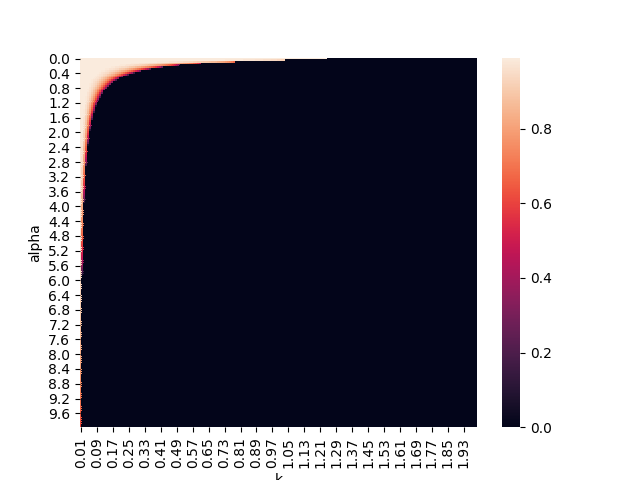

The table this chart was drawn from, first rows:
, 0.01, 0.02, 0.03, 0.04, 0.05, 0.060000000000000005, 0.06999999999999999, 0.08, 0.09, 0.09999999999999999, 0.11, 0.12, 0.13, 0.14, 0.15000000000000002, 0.16, 0.17, 0.18000000000000002, 0.19, 0.2, 0.21000000000000002, 0.22, 0.23
0.0, 0.99, 0.99, 0.99, 0.99, 0.99, 0.99, 0.99, 0.99, 0.99, 0.99, 0.99, 0.99, 0.99, 0.99, 0.99, 0.99, 0.99, 0.99, 0.99, 0.99, 0.99, 0.99, 0.99
0.05, 0.99, 0.99, 0.99, 0.99, 0.99, 0.99, 0.99, 0.99, 0.99, 0.99, 0.99, 0.99, 0.99, 0.99, 0.99, 0.99, 0.99, 0.99, 0.99, 0.99, 0.99, 0.99, 0.99
0.1, 0.99, 0.99, 0.99, 0.99, 0.99, 0.99, 0.99, 0.99, 0.99, 0.99, 0.99, 0.99, 0.99, 0.99, 0.99, 0.99, 0.99, 0.99, 0.99, 0.99, 0.99, 0.99, 0.99
0.15, 0.99, 0.99, 0.99, 0.99, 0.99, 0.99, 0.99, 0.99, 0.99, 0.99, 0.99, 0.99, 0.99, 0.99, 0.99, 0.99, 0.99, 0.99, 0.99, 0.99, 0.99, 0.99, 0.99
0.2, 0.99, 0.99, 0.99, 0.99, 0.99, 0.99, 0.99, 0.99, 0.99, 0.99, 0.99, 0.99, 0.99, 0.99, 0.99, 0.99, 0.99, 0.99, 0.99, 0.99, 0.98, 0.98, 0.98
0.25, 0.99, 0.99, 0.99, 0.99, 0.99, 0.99, 0.99, 0.99, 0.99, 0.99, 0.99, 0.99, 0.99, 0.99, 0.99, 0.99, 0.98, 0.98, 0.97, 0.97, 0.96, 0.95, 0.95
0.3, 0.99, 0.99, 0.99, 0.99, 0.99, 0.99, 0.99, 0.99, 0.99, 0.99, 0.99, 0.99, 0.99, 0.98, 0.98, 0.97, 0.97, 0.96, 0.95, 0.94, 0.92, 0.91, 0.9
0.35, 0.99, 0.99, 0.99, 0.99, 0.99, 0.99, 0.99, 0.99, 0.99, 0.99, 0.99, 0.98, 0.98, 0.97, 0.96, 0.95, 0.94, 0.93, 0.91, 0.89, 0.87, 0.84, 0.82
0.4, 0.99, 0.99, 0.99, 0.99, 0.99, 0.99, 0.99, 0.99, 0.99, 0.99, 0.98, 0.97, 0.96, 0.95, 0.94, 0.92, 0.9, 0.88, 0.85, 0.82, 0.79, 0.75, 0.7
0.45, 0.99, 0.99, 0.99, 0.99, 0.99, 0.99, 0.99, 0.99, 0.99, 0.98, 0.97, 0.96, 0.94, 0.93, 0.9, 0.88, 0.85, 0.82, 0.77, 0.73, 0.67, 0.6, 0.52
0.5, 0.99, 0.99, 0.99, 0.99, 0.99, 0.99, 0.99, 0.99, 0.98, 0.97, 0.96, 0.94, 0.92, 0.89, 0.86, 0.82, 0.78, 0.73, 0.67, 0.59, 0.49, 0.35, 0.0
0.55, 0.99, 0.99, 0.99, 0.99, 0.99, 0.99, 0.99, 0.98, 0.97, 0.96, 0.94, 0.91, 0.88, 0.85, 0.8, 0.75, 0.69, 0.61, 0.51, 0.36, 0.0, 0.0, 0.0
0.6, 0.99, 0.99, 0.99, 0.99, 0.99, 0.99, 0.98, 0.97, 0.96, 0.94, 0.91, 0.88, 0.84, 0.79, 0.73, 0.66, 0.56, 0.43, 0.2, 0.0, 0.0, 0.0, 0.0
0.65, 0.99, 0.99, 0.99, 0.99, 0.99, 0.99, 0.98, 0.96, 0.94, 0.92, 0.88, 0.84, 0.79, 0.72, 0.64, 0.52, 0.36, 0.0, 0.0, 0.0, 0.0, 0.0, 0.0
0.7, 0.99, 0.99, 0.99, 0.99, 0.99, 0.98, 0.97, 0.95, 0.93, 0.89, 0.85, 0.79, 0.72, 0.63, 0.51, 0.32, 0.0, 0.0, 0.0, 0.0, 0.0, 0.0, 0.0
0.75, 0.99, 0.99, 0.99, 0.99, 0.99, 0.98, 0.96, 0.94, 0.91, 0.86, 0.81, 0.73, 0.64, 0.51, 0.31, 0.0, 0.0, 0.0, 0.0, 0.0, 0.0, 0.0, 0.0
0.8, 0.99, 0.99, 0.99, 0.99, 0.99, 0.97, 0.95, 0.92, 0.88, 0.83, 0.75, 0.66, 0.53, 0.33, 0.0, 0.0, 0.0, 0.0, 0.0, 0.0, 0.0, 0.0, 0.0
0.85, 0.99, 0.99, 0.99, 0.99, 0.98, 0.97, 0.94, 0.9, 0.85, 0.78, 0.69, 0.57, 0.38, 0.0, 0.0, 0.0, 0.0, 0.0, 0.0, 0.0, 0.0, 0.0, 0.0
0.9, 0.99, 0.99, 0.99, 0.99, 0.98, 0.96, 0.93, 0.88, 0.82, 0.73, 0.62, 0.45, 0.0, 0.0, 0.0, 0.0, 0.0, 0.0, 0.0, 0.0, 0.0, 0.0, 0.0
0.95, 0.99, 0.99, 0.99, 0.99, 0.97, 0.95, 0.91, 0.86, 0.78, 0.67, 0.52, 0.26, 0.0, 0.0, 0.0, 0.0, 0.0, 0.0, 0.0, 0.0, 0.0, 0.0, 0.0
1.0, 0.99, 0.99, 0.99, 0.99, 0.97, 0.94, 0.89, 0.83, 0.73, 0.6, 0.4, 0.0, 0.0, 0.0, 0.0, 0.0, 0.0, 0.0, 0.0, 0.0, 0.0, 0.0, 0.0
1.05, 0.99, 0.99, 0.99, 0.98, 0.96, 0.93, 0.87, 0.79, 0.68, 0.52, 0.19, 0.0, 0.0, 0.0, 0.0, 0.0, 0.0, 0.0, 0.0, 0.0, 0.0, 0.0, 0.0
1.1, 0.99, 0.99, 0.99, 0.98, 0.96, 0.91, 0.85, 0.76, 0.62, 0.4, 0.0, 0.0, 0.0, 0.0, 0.0, 0.0, 0.0, 0.0, 0.0, 0.0, 0.0, 0.0, 0.0
1.15, 0.99, 0.99, 0.99, 0.98, 0.95, 0.9, 0.82, 0.71, 0.55, 0.23, 0.0, 0.0, 0.0, 0.0, 0.0, 0.0, 0.0, 0.0, 0.0, 0.0, 0.0, 0.0, 0.0
1.2, 0.99, 0.99, 0.99, 0.97, 0.94, 0.88, 0.79, 0.66, 0.45, 0.0, 0.0, 0.0, 0.0, 0.0, 0.0, 0.0, 0.0, 0.0, 0.0, 0.0, 0.0, 0.0, 0.0
1.25, 0.99, 0.99, 0.99, 0.97, 0.93, 0.86, 0.76, 0.6, 0.33, 0.0, 0.0, 0.0, 0.0, 0.0, 0.0, 0.0, 0.0, 0.0, 0.0, 0.0, 0.0, 0.0, 0.0
1.3, 0.99, 0.99, 0.99, 0.96, 0.92, 0.84, 0.72, 0.54, 0.09, 0.0, 0.0, 0.0, 0.0, 0.0, 0.0, 0.0, 0.0, 0.0, 0.0, 0.0, 0.0, 0.0, 0.0
1.35, 0.99, 0.99, 0.99, 0.96, 0.91, 0.82, 0.68, 0.46, 0.0, 0.0, 0.0, 0.0, 0.0, 0.0, 0.0, 0.0, 0.0, 0.0, 0.0, 0.0, 0.0, 0.0, 0.0
1.4, 0.99, 0.99, 0.98, 0.95, 0.89, 0.79, 0.64, 0.35, 0.0, 0.0, 0.0, 0.0, 0.0, 0.0, 0.0, 0.0, 0.0, 0.0, 0.0, 0.0, 0.0, 0.0, 0.0
1.45, 0.99, 0.99, 0.98, 0.95, 0.88, 0.77, 0.58, 0.18, 0.0, 0.0, 0.0, 0.0, 0.0, 0.0, 0.0, 0.0, 0.0, 0.0, 0.0, 0.0, 0.0, 0.0, 0.0
1.5, 0.99, 0.99, 0.98, 0.94, 0.86, 0.73, 0.52, 0.0, 0.0, 0.0, 0.0, 0.0, 0.0, 0.0, 0.0, 0.0, 0.0, 0.0, 0.0, 0.0, 0.0, 0.0, 0.0
1.55, 0.99, 0.99, 0.98, 0.93, 0.85, 0.7, 0.45, 0.0, 0.0, 0.0, 0.0, 0.0, 0.0, 0.0, 0.0, 0.0, 0.0, 0.0, 0.0, 0.0, 0.0, 0.0, 0.0
1.6, 0.99, 0.99, 0.97, 0.92, 0.83, 0.66, 0.35, 0.0, 0.0, 0.0, 0.0, 0.0, 0.0, 0.0, 0.0, 0.0, 0.0, 0.0, 0.0, 0.0, 0.0, 0.0, 0.0
1.65, 0.99, 0.99, 0.97, 0.91, 0.81, 0.62, 0.22, 0.0, 0.0, 0.0, 0.0, 0.0, 0.0, 0.0, 0.0, 0.0, 0.0, 0.0, 0.0, 0.0, 0.0, 0.0, 0.0
1.7, 0.99, 0.99, 0.97, 0.9, 0.78, 0.57, 0.0, 0.0, 0.0, 0.0, 0.0, 0.0, 0.0, 0.0, 0.0, 0.0, 0.0, 0.0, 0.0, 0.0, 0.0, 0.0, 0.0
1.75, 0.99, 0.99, 0.96, 0.89, 0.76, 0.52, 0.0, 0.0, 0.0, 0.0, 0.0, 0.0, 0.0, 0.0, 0.0, 0.0, 0.0, 0.0, 0.0, 0.0, 0.0, 0.0, 0.0
1.8, 0.99, 0.99, 0.96, 0.88, 0.74, 0.46, 0.0, 0.0, 0.0, 0.0, 0.0, 0.0, 0.0, 0.0, 0.0, 0.0, 0.0, 0.0, 0.0, 0.0, 0.0, 0.0, 0.0
1.85, 0.99, 0.99, 0.95, 0.87, 0.71, 0.38, 0.0, 0.0, 0.0, 0.0, 0.0, 0.0, 0.0, 0.0, 0.0, 0.0, 0.0, 0.0, 0.0, 0.0, 0.0, 0.0, 0.0
1.9, 0.99, 0.99, 0.95, 0.86, 0.68, 0.29, 0.0, 0.0, 0.0, 0.0, 0.0, 0.0, 0.0, 0.0, 0.0, 0.0, 0.0, 0.0, 0.0, 0.0, 0.0, 0.0, 0.0
1.95, 0.99, 0.99, 0.94, 0.84, 0.64, 0.12, 0.0, 0.0, 0.0, 0.0, 0.0, 0.0, 0.0, 0.0, 0.0, 0.0, 0.0, 0.0, 0.0, 0.0, 0.0, 0.0, 0.0
2.0, 0.99, 0.99, 0.94, 0.83, 0.61, 0.0, 0.0, 0.0, 0.0, 0.0, 0.0, 0.0, 0.0, 0.0, 0.0, 0.0, 0.0, 0.0, 0.0, 0.0, 0.0, 0.0, 0.0
2.05, 0.99, 0.98, 0.93, 0.81, 0.57, 0.0, 0.0, 0.0, 0.0, 0.0, 0.0, 0.0, 0.0, 0.0, 0.0, 0.0, 0.0, 0.0, 0.0, 0.0, 0.0, 0.0, 0.0
2.1, 0.99, 0.98, 0.93, 0.79, 0.52, 0.0, 0.0, 0.0, 0.0, 0.0, 0.0, 0.0, 0.0, 0.0, 0.0, 0.0, 0.0, 0.0, 0.0, 0.0, 0.0, 0.0, 0.0
2.15, 0.99, 0.98, 0.92, 0.78, 0.47, 0.0, 0.0, 0.0, 0.0, 0.0, 0.0, 0.0, 0.0, 0.0, 0.0, 0.0, 0.0, 0.0, 0.0, 0.0, 0.0, 0.0, 0.0
2.2, 0.99, 0.98, 0.91, 0.76, 0.41, 0.0, 0.0, 0.0, 0.0, 0.0, 0.0, 0.0, 0.0, 0.0, 0.0, 0.0, 0.0, 0.0, 0.0, 0.0, 0.0, 0.0, 0.0
2.25, 0.99, 0.98, 0.91, 0.74, 0.34, 0.0, 0.0, 0.0, 0.0, 0.0, 0.0, 0.0, 0.0, 0.0, 0.0, 0.0, 0.0, 0.0, 0.0, 0.0, 0.0, 0.0, 0.0
2.3, 0.99, 0.98, 0.9, 0.71, 0.25, 0.0, 0.0, 0.0, 0.0, 0.0, 0.0, 0.0, 0.0, 0.0, 0.0, 0.0, 0.0, 0.0, 0.0, 0.0, 0.0, 0.0, 0.0
2.35, 0.99, 0.98, 0.89, 0.69, 0.07, 0.0, 0.0, 0.0, 0.0, 0.0, 0.0, 0.0, 0.0, 0.0, 0.0, 0.0, 0.0, 0.0, 0.0, 0.0, 0.0, 0.0, 0.0
2.4, 0.99, 0.97, 0.88, 0.66, 0.0, 0.0, 0.0, 0.0, 0.0, 0.0, 0.0, 0.0, 0.0, 0.0, 0.0, 0.0, 0.0, 0.0, 0.0, 0.0, 0.0, 0.0, 0.0
2.45, 0.99, 0.97, 0.87, 0.64, 0.0, 0.0, 0.0, 0.0, 0.0, 0.0, 0.0, 0.0, 0.0, 0.0, 0.0, 0.0, 0.0, 0.0, 0.0, 0.0, 0.0, 0.0, 0.0
2.5, 0.99, 0.97, 0.86, 0.61, 0.0, 0.0, 0.0, 0.0, 0.0, 0.0, 0.0, 0.0, 0.0, 0.0, 0.0, 0.0, 0.0, 0.0, 0.0, 0.0, 0.0, 0.0, 0.0
2.55, 0.99, 0.97, 0.85, 0.58, 0.0, 0.0, 0.0, 0.0, 0.0, 0.0, 0.0, 0.0, 0.0, 0.0, 0.0, 0.0, 0.0, 0.0, 0.0, 0.0, 0.0, 0.0, 0.0
2.6, 0.99, 0.96, 0.84, 0.54, 0.0, 0.0, 0.0, 0.0, 0.0, 0.0, 0.0, 0.0, 0.0, 0.0, 0.0, 0.0, 0.0, 0.0, 0.0, 0.0, 0.0, 0.0, 0.0
2.65, 0.99, 0.96, 0.83, 0.5, 0.0, 0.0, 0.0, 0.0, 0.0, 0.0, 0.0, 0.0, 0.0, 0.0, 0.0, 0.0, 0.0, 0.0, 0.0, 0.0, 0.0, 0.0, 0.0
2.7, 0.99, 0.96, 0.82, 0.46, 0.0, 0.0, 0.0, 0.0, 0.0, 0.0, 0.0, 0.0, 0.0, 0.0, 0.0, 0.0, 0.0, 0.0, 0.0, 0.0, 0.0, 0.0, 0.0
2.75, 0.99, 0.96, 0.81, 0.41, 0.0, 0.0, 0.0, 0.0, 0.0, 0.0, 0.0, 0.0, 0.0, 0.0, 0.0, 0.0, 0.0, 0.0, 0.0, 0.0, 0.0, 0.0, 0.0
2.8, 0.99, 0.95, 0.79, 0.36, 0.0, 0.0, 0.0, 0.0, 0.0, 0.0, 0.0, 0.0, 0.0, 0.0, 0.0, 0.0, 0.0, 0.0, 0.0, 0.0, 0.0, 0.0, 0.0
2.85, 0.99, 0.95, 0.78, 0.29, 0.0, 0.0, 0.0, 0.0, 0.0, 0.0, 0.0, 0.0, 0.0, 0.0, 0.0, 0.0, 0.0, 0.0, 0.0, 0.0, 0.0, 0.0, 0.0
2.9, 0.99, 0.95, 0.77, 0.2, 0.0, 0.0, 0.0, 0.0, 0.0, 0.0, 0.0, 0.0, 0.0, 0.0, 0.0, 0.0, 0.0, 0.0, 0.0, 0.0, 0.0, 0.0, 0.0
2.95, 0.99, 0.94, 0.75, 0.0, 0.0, 0.0, 0.0, 0.0, 0.0, 0.0, 0.0, 0.0, 0.0, 0.0, 0.0, 0.0, 0.0, 0.0, 0.0, 0.0, 0.0, 0.0, 0.0
... 140 more rows
